Dataset: spectrograms (GitHub, eerhs/GuitarNeXt). Classes: blues, classical, country, disco, hip-hop, jazz, metal, pop, reggae, rock.

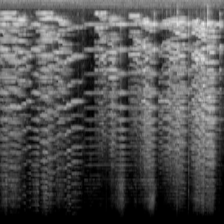
Label: classical

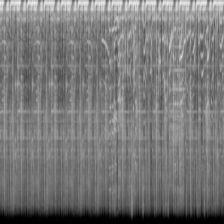
Label: hip-hop

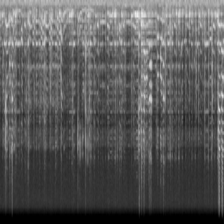
Label: blues

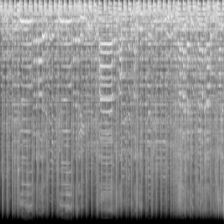
Label: country

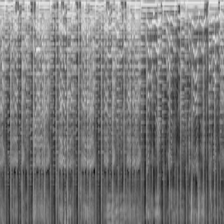
Label: pop

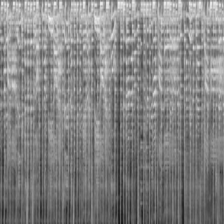
Label: reggae
